Run: headless pygame with SDL's dummy video driver; simulated clock (each Clock.tick advances the game by its frame time, no real sleeping); random seed 0; keys injected as events and as key.get_pressed() state; no mouse input.
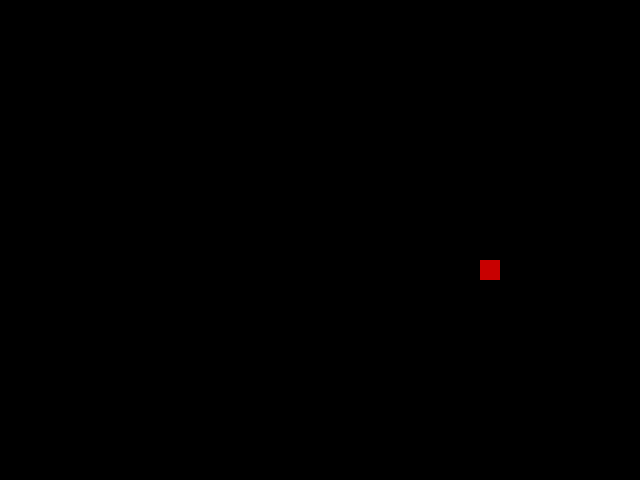
Frame 1 of 4 · flips 1–60 · no input
Frame 2 of 4 · flips 61–180 · tapped SPACE, RETURN · held RIGHT (→), D · screen unchanged from frame 1, image omitted
Frame 3 of 4 · flips 181–300 · held DOWN (↓), S · screen unchanged from frame 2, image omitted
Frame 4 of 4 · flips 301–420 · held LEFT (←), A, UP (↑), W · screen unchanged from frame 3, image omitted

The pygame program that drew these frames:

import pygame
import random
import time
from sys import exit
#initialize game
pygame.init()
width,height = 640, 480
window = pygame.display.set_mode((width, height))
pygame.display.set_caption("Snake Game")
clock = pygame.time.Clock()
#colors
BLACK = (0,0,0)
RED = (200,0,0)
GREEN = (0, 255, 0)

SNAKE_SEGMENT_SIZE = 20
SNAKE_SPEED = 10

#snake
class Snake:
    def __init__(self) -> None:
        self.size = 1
        self.snake_segments = [(width // 2, height // 2)]
        self.direction = 'RIGHT'

    def move(self):
        x, y = self.snake_segments[0]
        if self.direction == "UP":
            y -= SNAKE_SEGMENT_SIZE
        elif self.direction == "DOWN":
            y += SNAKE_SEGMENT_SIZE
        elif self.direction == "LEFT":
            x -= SNAKE_SEGMENT_SIZE
        elif self.direction == "RIGHT":
            x += SNAKE_SEGMENT_SIZE

        self.snake_segments.insert(0, (x, y))

        if len(self.snake_segments) > self.size:
            self.snake_segments.pop()

    def change_direction(self, new_direction):
        if new_direction == "UP" and self.direction != "DOWN":
            self.direction = new_direction
        elif new_direction == "DOWN" and self.direction != "UP":
            self.direction = new_direction
        elif new_direction == "LEFT" and self.direction != "RIGHT":
            self.direction = new_direction
        elif new_direction == "RIGHT" and self.direction != "LEFT":
            self.direction = new_direction

    def snake_eating_check(self,food_position):
        if self.snake_segments[0] == food_position:
            return True
        return False

    def draw(self):
        for segment in self.snake_segments:
            pygame.draw.rect(window,GREEN, (segment[0], segment[1], SNAKE_SEGMENT_SIZE, SNAKE_SEGMENT_SIZE))

class Food:
    def __init__(self) -> None:
        self.position = ((random.randint(0,(width-SNAKE_SEGMENT_SIZE)/SNAKE_SEGMENT_SIZE))*SNAKE_SEGMENT_SIZE,(random.randint(0,(height-SNAKE_SEGMENT_SIZE)/SNAKE_SEGMENT_SIZE))*SNAKE_SEGMENT_SIZE)

    def draw(self):
        pygame.draw.rect(window, RED, (self.position[0], self.position[1],SNAKE_SEGMENT_SIZE,SNAKE_SEGMENT_SIZE))

def draw_game():
    pass

snake = Snake()
food = Food()
running = True
while True:
    window.fill(BLACK)

    for event in pygame.event.get():
        if event.type == pygame.QUIT:
            running = False
            pygame.quit()
            exit()
        elif event.type == pygame.KEYDOWN:
            if event.key == pygame.K_UP:
                snake.change_direction("UP")
            elif event.key == pygame.K_DOWN:
                snake.change_direction("DOWN")
            elif event.key == pygame.K_LEFT:
                snake.change_direction("LEFT")
            elif event.key == pygame.K_RIGHT:
                snake.change_direction("RIGHT")
    food.draw()
    snake.draw()
    snake.move()
    
    if snake.snake_eating_check(food.position):
        snake.size +=1
        food = Food()

    pygame.display.update()
    clock.tick(SNAKE_SPEED)

# pygame.quit()
